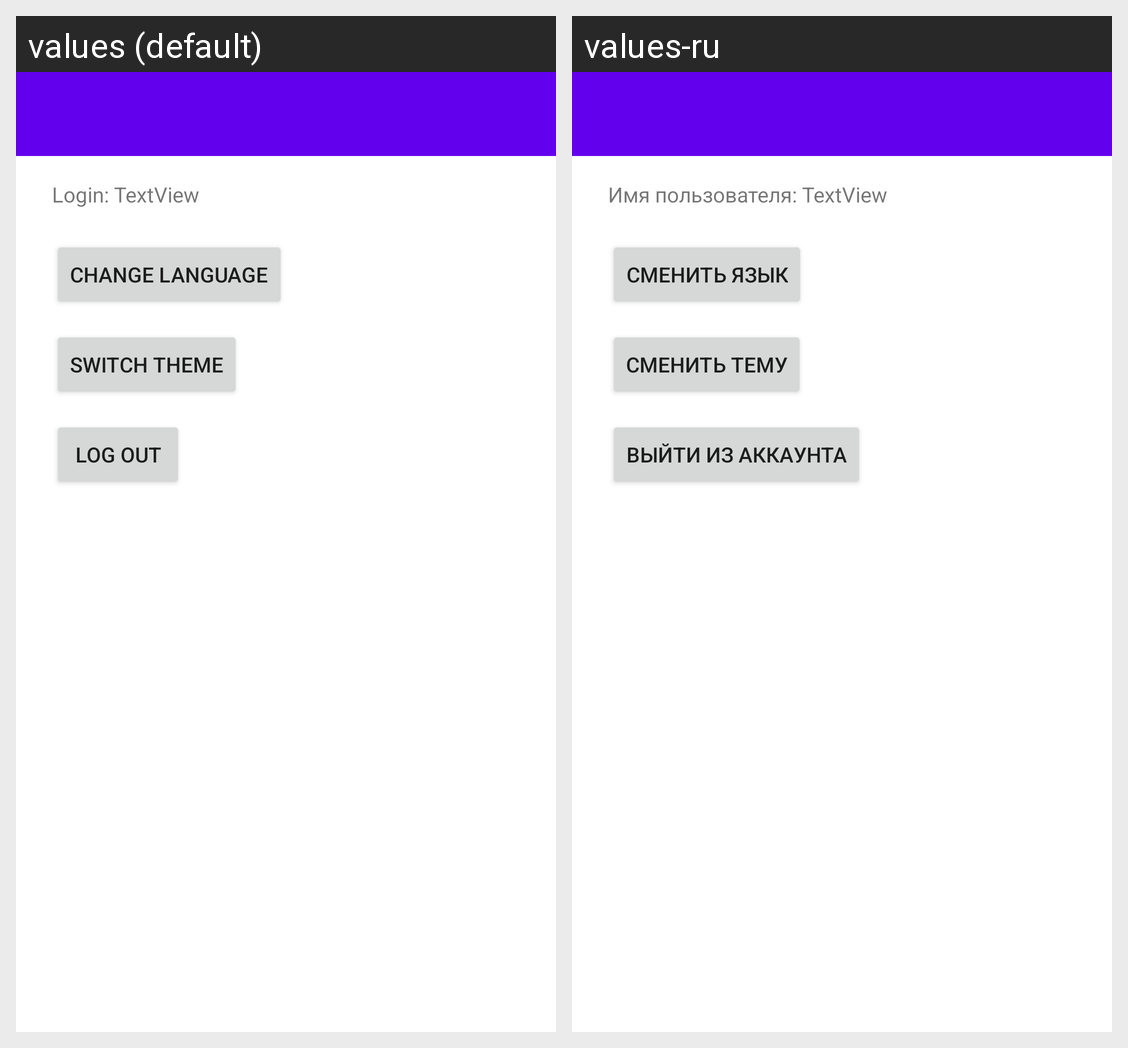

Here is an Android app screen in its default locale and in the app's own translations. Write out the translated-string differences for the strings that appear on this screen.
Android screen res/layout/activity_settings.xml rendered under 2 locales, left to right: values (default), values-ru. Device: Nexus 5 (rendered at 1080×1920; each locale shown at half size, 540×960, under a caption strip naming it); theme Theme.Gallery.
Strings drawn on this screen, with the default value and each locale's value (text and hints the layout hard-codes, and strings that could not be matched under every locale, appear in the picture but are not listed):

switchTheme
  values: Switch theme
  values-ru: Сменить тему

logout
  values: Log out
  values-ru: Выйти из аккаунта

changeLang
  values: Change language
  values-ru: Сменить язык

loginLabel
  values: Login: 
  values-ru: Имя пользователя:
